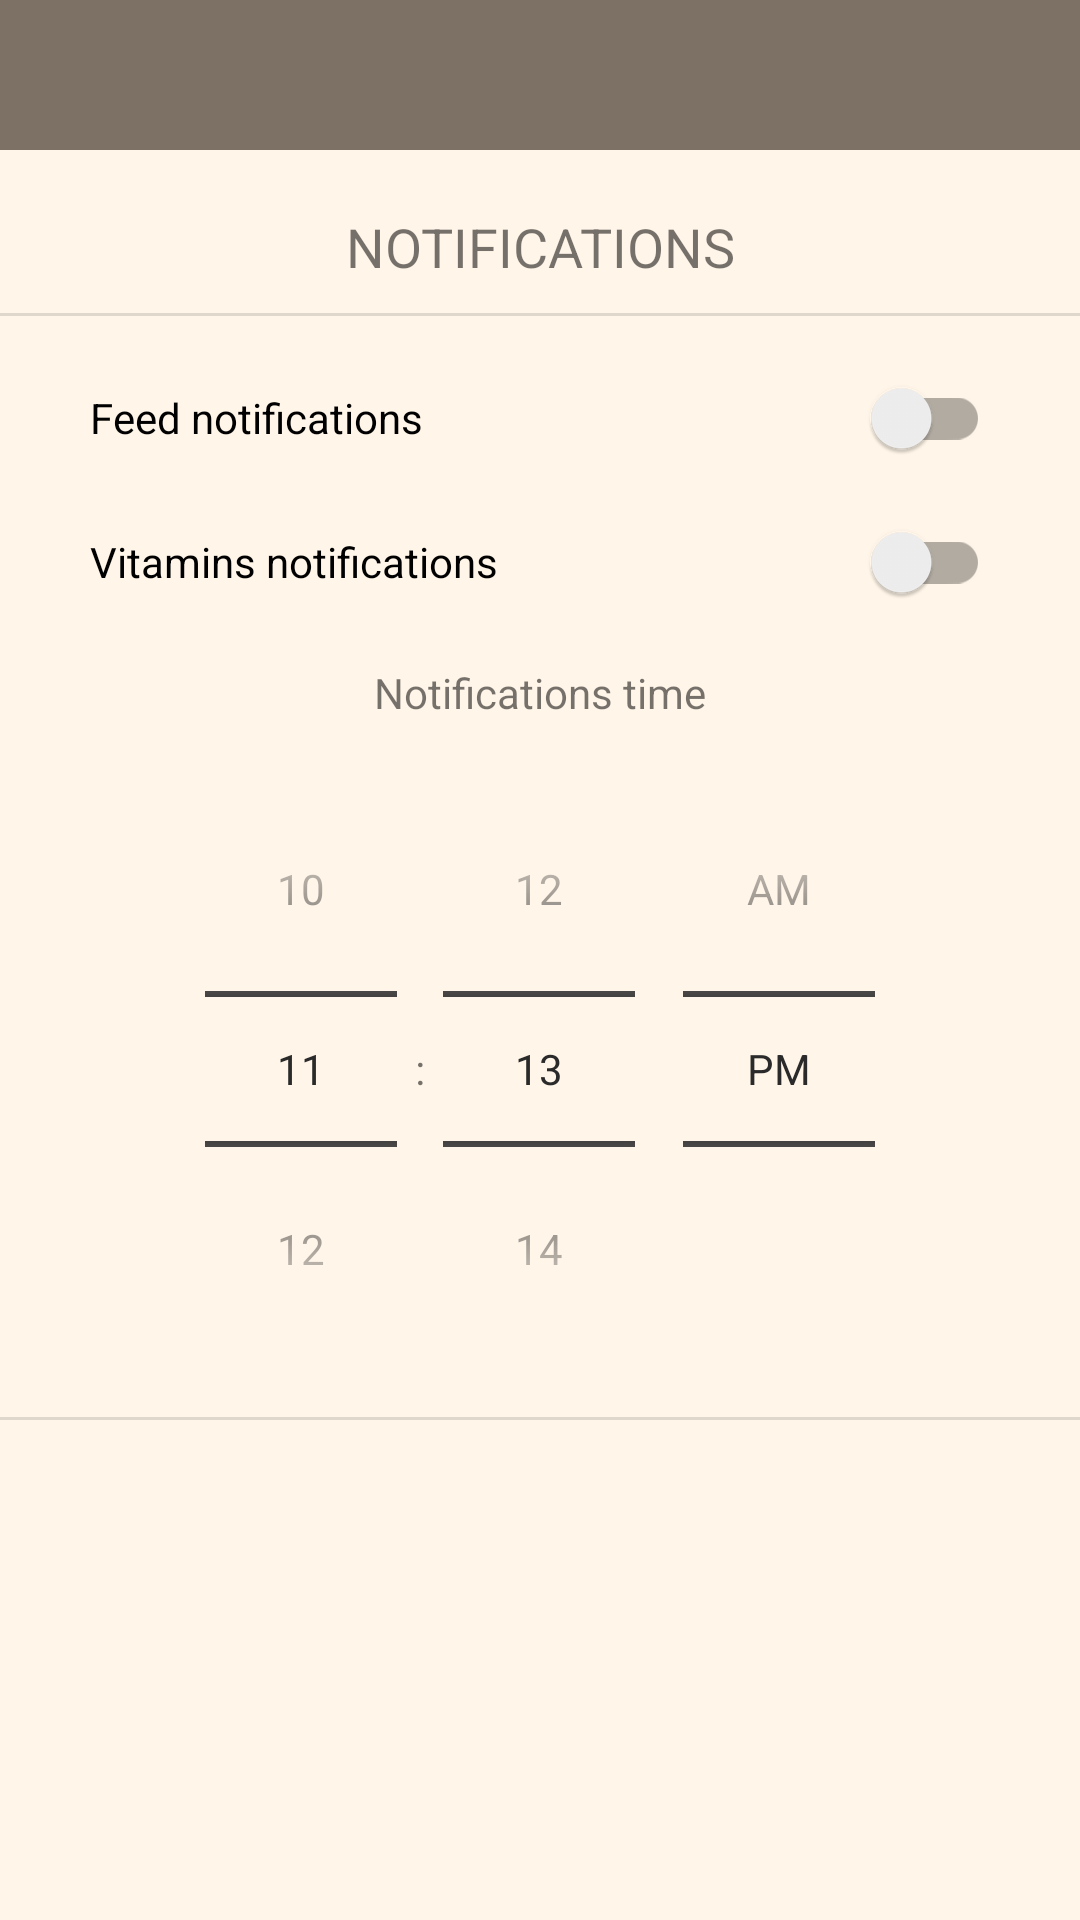

The Android layout XML behind this screen, and the referenced resources:
<!-- AndroidManifest.xml: application theme Theme.FeedYourGeckoApp -->
<!-- res/layout/activity_settings.xml -->
<?xml version="1.0" encoding="utf-8"?>
<androidx.constraintlayout.widget.ConstraintLayout xmlns:android="http://schemas.android.com/apk/res/android"
    xmlns:app="http://schemas.android.com/apk/res-auto"
    xmlns:tools="http://schemas.android.com/tools"
    android:layout_width="match_parent"
    android:layout_height="match_parent"
    tools:context=".SettingsActivity">

    <androidx.appcompat.widget.Toolbar
        android:id="@+id/toolbar"
        android:layout_width="match_parent"
        android:layout_height="50dp"
        android:background="?attr/colorPrimary"
        android:title="@string/settings"
        app:layout_constraintEnd_toEndOf="parent"
        app:layout_constraintStart_toStartOf="parent"
        app:layout_constraintTop_toTopOf="parent" />

    <androidx.appcompat.widget.SwitchCompat
        android:id="@+id/switchFeed"
        android:layout_width="0dp"
        android:layout_height="48dp"
        android:layout_marginTop="10dp"
        android:text="@string/feed_notifications"
        app:layout_constraintEnd_toStartOf="@+id/guideline"
        app:layout_constraintStart_toStartOf="@+id/guideline4"
        app:layout_constraintTop_toBottomOf="@+id/divider" />

    <androidx.appcompat.widget.SwitchCompat
        android:id="@+id/switchVitamins"
        android:layout_width="0dp"
        android:layout_height="48dp"
        android:text="@string/vitamins_notifications"
        app:layout_constraintEnd_toStartOf="@+id/guideline"
        app:layout_constraintStart_toStartOf="@+id/guideline4"
        app:layout_constraintTop_toBottomOf="@+id/switchFeed" />

    <TextView
        android:id="@+id/textView2"
        android:layout_width="wrap_content"
        android:layout_height="wrap_content"
        android:layout_marginTop="20dp"
        android:text="@string/notifications"
        android:textSize="18sp"
        app:layout_constraintEnd_toEndOf="parent"
        app:layout_constraintStart_toStartOf="parent"
        app:layout_constraintTop_toBottomOf="@+id/toolbar" />

    <View
        android:id="@+id/divider"
        android:layout_width="409dp"
        android:layout_height="1dp"
        android:layout_marginTop="10dp"
        android:background="?android:attr/listDivider"
        app:layout_constraintEnd_toEndOf="parent"
        app:layout_constraintStart_toStartOf="parent"
        app:layout_constraintTop_toBottomOf="@+id/textView2" />

    <androidx.constraintlayout.widget.Guideline
        android:id="@+id/guideline"
        android:layout_width="wrap_content"
        android:layout_height="wrap_content"
        android:orientation="vertical"
        app:layout_constraintGuide_end="30dp" />

    <androidx.constraintlayout.widget.Guideline
        android:id="@+id/guideline4"
        android:layout_width="wrap_content"
        android:layout_height="wrap_content"
        android:orientation="vertical"
        app:layout_constraintGuide_begin="30dp" />

    <TextView
        android:id="@+id/textView4"
        android:layout_width="wrap_content"
        android:layout_height="wrap_content"
        android:layout_marginTop="10dp"
        android:text="@string/notifications_time"
        app:layout_constraintEnd_toEndOf="@+id/notificationsTimePicker"
        app:layout_constraintStart_toStartOf="@+id/notificationsTimePicker"
        app:layout_constraintTop_toBottomOf="@+id/switchVitamins" />

    <TimePicker
        android:id="@+id/notificationsTimePicker"
        android:layout_width="wrap_content"
        android:layout_height="wrap_content"
        android:layout_marginTop="10dp"
        android:timePickerMode="spinner"
        app:layout_constraintEnd_toStartOf="@+id/guideline"
        app:layout_constraintStart_toStartOf="@+id/guideline4"
        app:layout_constraintTop_toBottomOf="@+id/textView4" />

    <View
        android:id="@+id/divider2"
        android:layout_width="409dp"
        android:layout_height="1dp"
        android:layout_marginTop="10dp"
        android:background="?android:attr/listDivider"
        app:layout_constraintEnd_toEndOf="parent"
        app:layout_constraintStart_toStartOf="parent"
        app:layout_constraintTop_toBottomOf="@+id/notificationsTimePicker" />


</androidx.constraintlayout.widget.ConstraintLayout>
<!-- resources referenced by this layout -->
<resources>
  <string name="feed_notifications">Feed notifications</string>
  <string name="notifications">NOTIFICATIONS</string>
  <string name="notifications_time">Notifications time</string>
  <string name="settings">SETTINGS</string>
  <string name="vitamins_notifications">Vitamins notifications</string>
  <style name="Theme.FeedYourGeckoApp" parent="Theme.MaterialComponents.DayNight.NoActionBar">
          
          <item name="colorPrimary">@color/gray_lighter</item>
          <item name="colorPrimaryVariant">@color/gray_darker</item>
          <item name="colorOnPrimary">@color/off_black_on_primary</item>
          
          <item name="colorSecondary">@color/orange_darker</item>
          <item name="colorSecondaryVariant">@color/orange_lighter</item>
          <item name="colorOnSecondary">@color/off_black_on_secondary</item>
          
          <item name="android:statusBarColor">?attr/colorPrimaryVariant</item>
          
          <item name="android:colorBackground">@color/off_white</item>
          <item name="android:textColorPrimary">?attr/colorOnPrimary</item>
          <item name="colorControlNormal">?attr/colorOnPrimary</item>
          <item name="colorAccent">?attr/colorPrimaryVariant</item>
      </style>
  <color name="gray_lighter">#7d7165</color>
  <color name="gray_darker">#5b5650</color>
  <color name="off_black_on_primary">#2a2a2a</color>
  <color name="orange_darker">#ff6000</color>
  <color name="orange_lighter">#ffa559</color>
  <color name="off_black_on_secondary">#221c1c</color>
  <color name="off_white">#fff5e8</color>
</resources>
